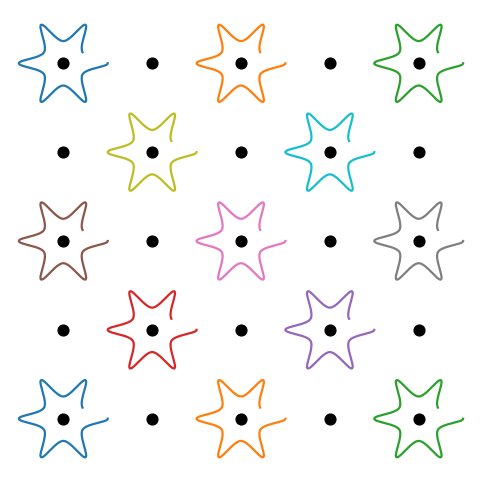
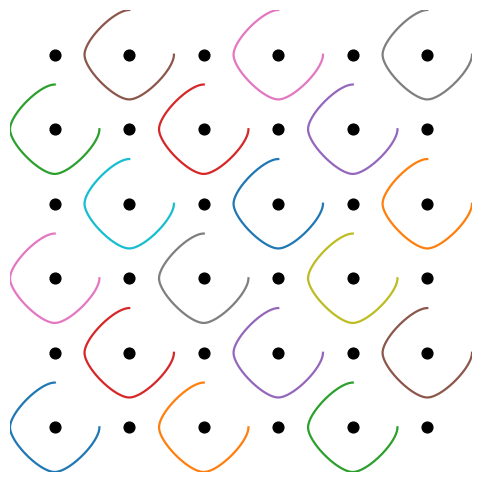
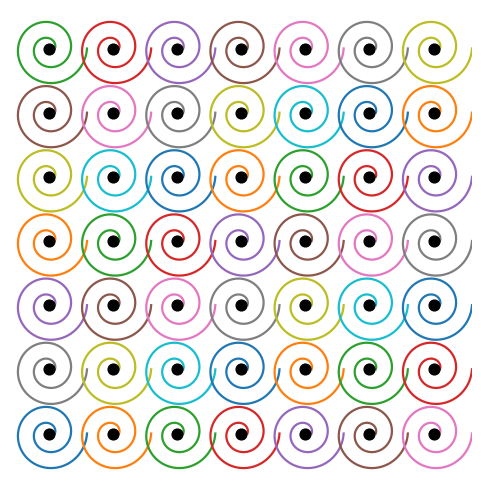
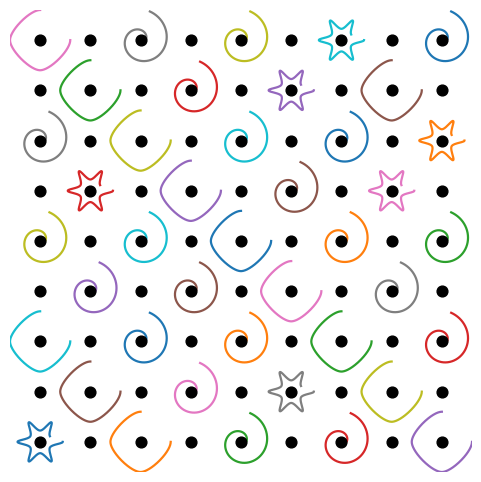

Write the Python code that produced these figures, in order.
"""
kolam.py
Generate Kolam / Kolan dotted designs (basic motifs) using matplotlib.
Dependencies: numpy, matplotlib
Run: python kolam.py
"""

import numpy as np
import matplotlib.pyplot as plt

def catmull_rom_spline(P, n_points=100, closed=False):
    """
    Compute Catmull-Rom spline points for points P (k x 2).
    closed=True makes the spline wrap back to the start.
    """
    P = np.asarray(P, dtype=float)
    if len(P) < 2:
        return P
    if closed:
        P_ext = np.vstack([P, P[0], P[1]])
    else:
        P_ext = np.vstack([P[0], P, P[-1]])
    curve = []
    end = len(P_ext) - 3
    for i in range(end):
        p0, p1, p2, p3 = P_ext[i], P_ext[i+1], P_ext[i+2], P_ext[i+3]
        t = np.linspace(0, 1, n_points)
        t2 = t*t
        t3 = t2*t
        f1 = -0.5*t3 + t2 - 0.5*t
        f2 =  1.5*t3 - 2.5*t2 + 1.0
        f3 = -1.5*t3 + 2.0*t2 + 0.5*t
        f4 =  0.5*t3 - 0.5*t2
        x = p0[0]*f1 + p1[0]*f2 + p2[0]*f3 + p3[0]*f4
        y = p0[1]*f1 + p1[1]*f2 + p2[1]*f3 + p3[1]*f4
        curve.append(np.column_stack([x,y]))
    return np.vstack(curve)

def draw_grid(ax, rows, cols, spacing=1.0, dot_size=40, dot_color='k'):
    xs = np.arange(cols)*spacing
    ys = np.arange(rows)*spacing
    X, Y = np.meshgrid(xs, ys)
    ax.scatter(X.flatten(), Y.flatten(), s=dot_size, c=dot_color, zorder=3)
    return X, Y

def flower_motif(center, spacing, petals=6, radius_factor=0.45):
    cx, cy = center
    pts = []
    # alternate radius to create petal shapes
    for i in range(petals*2):
        angle = (i / (petals*2)) * 2*np.pi
        r = spacing*radius_factor * (1.0 if i%2==0 else 0.5)
        pts.append([cx + r*np.cos(angle), cy + r*np.sin(angle)])
    return pts

def diamond_motif(center, spacing):
    cx, cy = center
    s = spacing*0.6
    pts = [[cx, cy+s], [cx+s, cy], [cx, cy-s], [cx-s, cy]]
    return pts

def swirl_motif(center, spacing, turns=2, points=120):
    cx, cy = center
    t = np.linspace(0, 2*np.pi*turns, points)
    r = np.linspace(spacing*0.1, spacing*0.6, points)
    x = cx + r*np.cos(t)
    y = cy + r*np.sin(t)
    return np.column_stack([x,y])

def kolam_design(rows=5, cols=5, spacing=1.0, design='flower', savefile=None,
                 dot_size=60, linewidth=1.6, pick_pattern="evenodd"):
    """
    rows, cols: grid size (rows x cols)
    spacing: distance between the dots
    design: 'flower', 'diamond', 'swirl', or 'mixed'
    savefile: filename to save PNG (None -> just show)
    pick_pattern: which dots to decorate: 'evenodd' (i+j even), 'all', or 'checker'
    """
    fig, ax = plt.subplots(figsize=(6,6))
    ax.set_aspect('equal')
    ax.axis('off')

    X, Y = draw_grid(ax, rows, cols, spacing=spacing, dot_size=dot_size)

    centers = []
    for i in range(rows):
        for j in range(cols):
            if pick_pattern == "all":
                choose = True
            elif pick_pattern == "checker":
                choose = ((i % 2) == (j % 2))
            else:
                choose = ((i + j) % 2 == 0)
            if choose:
                centers.append((X[i,j], Y[i,j]))

    for c in centers:
        if design == 'flower':
            pts = flower_motif(c, spacing, petals=6, radius_factor=0.5)
            curve = catmull_rom_spline(pts, n_points=80, closed=True)
            ax.plot(curve[:,0], curve[:,1], linewidth=linewidth)
        elif design == 'diamond':
            pts = diamond_motif(c, spacing)
            curve = catmull_rom_spline(pts, n_points=80, closed=True)
            ax.plot(curve[:,0], curve[:,1], linewidth=linewidth)
        elif design == 'swirl':
            curve = swirl_motif(c, spacing, turns=2, points=160)
            curve_smooth = catmull_rom_spline(curve, n_points=40, closed=False)
            ax.plot(curve_smooth[:,0], curve_smooth[:,1], linewidth=linewidth)
        elif design == 'mixed':
            # pick motif based on location to create variation
            r = int((c[0]+c[1])//(spacing*2)) % 3
            if r == 0:
                pts = flower_motif(c, spacing, petals=6, radius_factor=0.45)
                curve = catmull_rom_spline(pts, n_points=80, closed=True)
                ax.plot(curve[:,0], curve[:,1], linewidth=linewidth)
            elif r == 1:
                pts = diamond_motif(c, spacing)
                curve = catmull_rom_spline(pts, n_points=80, closed=True)
                ax.plot(curve[:,0], curve[:,1], linewidth=linewidth)
            else:
                curve = swirl_motif(c, spacing, turns=1.2, points=100)
                curve_smooth = catmull_rom_spline(curve, n_points=40, closed=False)
                ax.plot(curve_smooth[:,0], curve_smooth[:,1], linewidth=linewidth)
        else:
            # default small loop
            pts = flower_motif(c, spacing, petals=4, radius_factor=0.35)
            curve = catmull_rom_spline(pts, n_points=80, closed=True)
            ax.plot(curve[:,0], curve[:,1], linewidth=linewidth)

    pad = spacing*0.6
    ax.set_xlim(-pad, (cols-1)*spacing+pad)
    ax.set_ylim(-pad, (rows-1)*spacing+pad)

    if savefile:
        plt.savefig(savefile, dpi=300, bbox_inches='tight')
    plt.show()

if __name__ == "__main__":
    # Examples: tweak rows/cols/spacing/design/savefile
    kolam_design(rows=5, cols=5, spacing=1.2, design='flower', pick_pattern='evenodd')
    kolam_design(rows=6, cols=6, spacing=1.0, design='diamond', pick_pattern='checker')
    kolam_design(rows=7, cols=7, spacing=0.9, design='swirl', pick_pattern='all')
    # Save a PNG:
    kolam_design(rows=9, cols=9, spacing=0.6, design='mixed', savefile='kolam_mixed.png')
